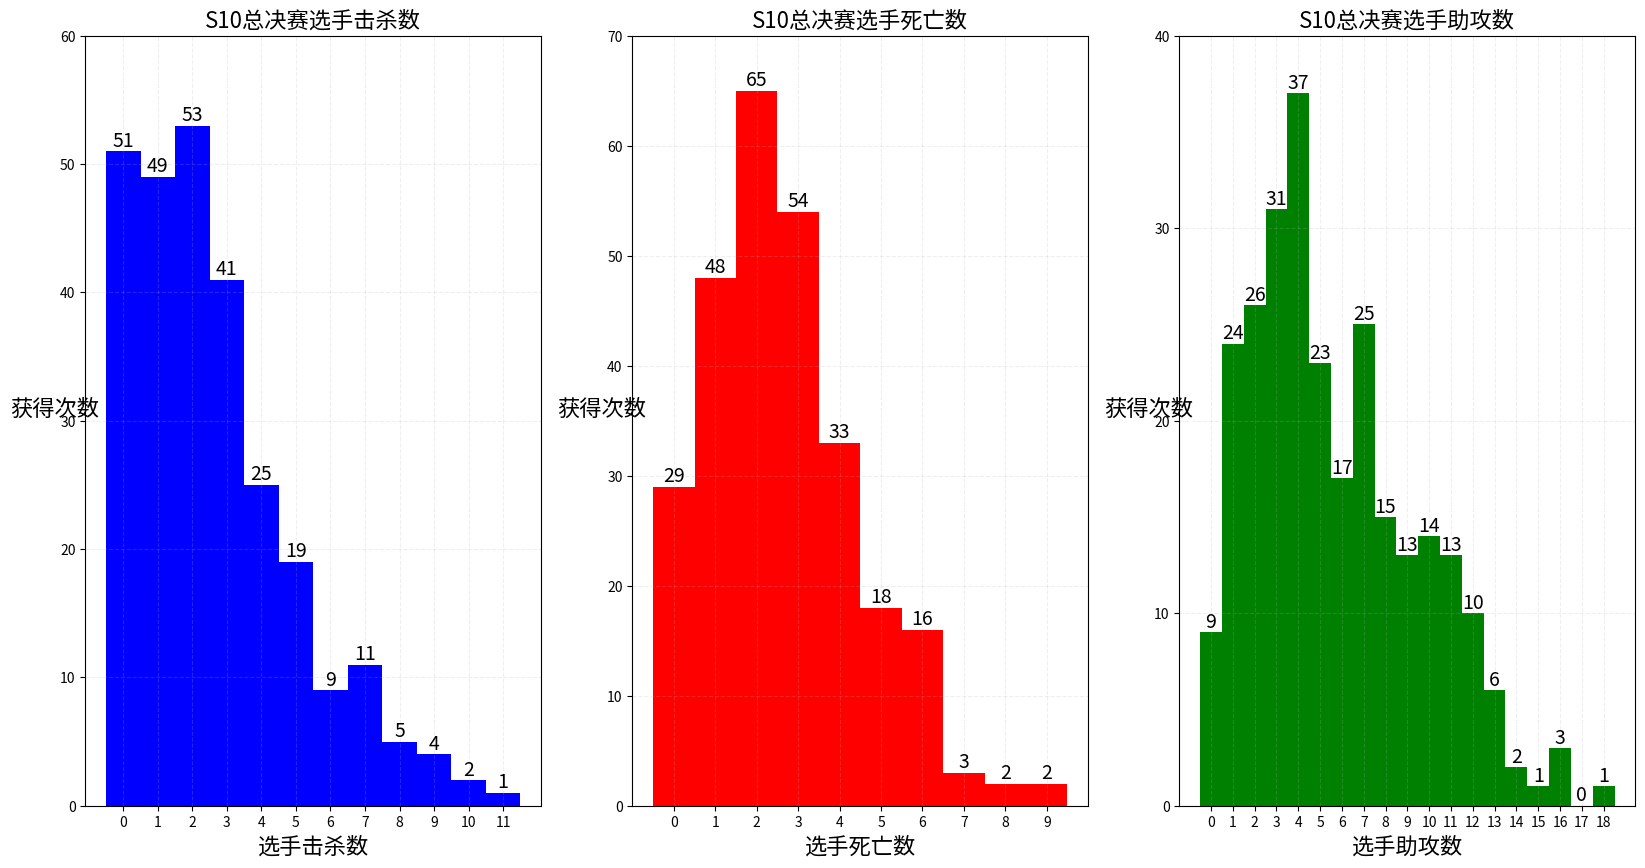

Recreate this plot in Python.
# coding=utf-8
data = {
    "DWG-DRX1": [[(3, 2, 4), (2, 0, 4), (1, 0, 1), (3, 1, 4), (0, 0, 4)],
                 [(2, 3, 1), (0, 2, 1), (1, 0, 0), (0, 2, 1), (0, 2, 2)]],
    "DWG-DRX2": [[(1, 2, 8), (6, 1, 5), (2, 1, 8), (3, 1, 7), (0, 2, 7)],
                 [(3, 3, 1), (0, 2, 5), (1, 3, 4), (2, 2, 4), (1, 2, 4)]],
    "DWG-DRX3": [[(2, 2, 10), (7, 0, 6), (5, 0, 8), (3, 1, 6), (4, 4, 4)],
                 [(3, 4, 0), (2, 6, 2), (1, 3, 0), (1, 3, 3), (0, 5, 3)]],
    "SN-JDG1": [[(4, 2, 9), (3, 1, 9), (5, 1, 11), (7, 3, 10), (1, 6, 7)],
                [(3, 5, 8), (1, 5, 7), (2, 5, 7), (7, 2, 6), (0, 3, 10)]],
    "SN-JDG2": [[(7, 2, 12), (7, 2, 14), (2, 0, 16), (9, 0, 12), (1, 4, 13)],
                [(2, 6, 2), (2, 6, 4), (0, 4, 7), (4, 4, 1), (0, 6, 7)]],
    "SN-JDG3": [[(5, 1, 5), (5, 1, 9), (3, 1, 8), (3, 1, 7), (1, 3, 11)],
                [(0, 4, 2), (1, 2, 4), (0, 4, 3), (3, 1, 4), (3, 6, 3)]],
    "SN-JDG4": [[(2, 2, 4), (3, 2, 5), (1, 0, 10), (7, 1, 5), (0, 2, 12)],
                [(2, 3, 1), (2, 3, 3), (1, 3, 4), (0, 2, 6), (2, 2, 3)]],
    "TES-FNC1": [[(2, 3, 8), (4, 2, 6), (2, 0, 8), (6, 0, 8), (1, 0, 10)],
                 [(0, 3, 3), (1, 3, 3), (4, 0, 0), (0, 6, 2), (0, 3, 3)]],
    "TES-FNC2": [[(0, 2, 10), (8, 1, 4), (4, 0, 6), (4, 1, 5), (1, 2, 13)],
                 [(3, 2, 3), (1, 4, 5), (1, 2, 3), (0, 2, 6), (1, 7, 1)]],
    "TES-FNC3": [[(3, 1, 4), (3, 1, 9), (3, 1, 7), (7, 1, 2), (0, 2, 12)],
                 [(0, 4, 3), (2, 6, 4), (2, 3, 2), (2, 0, 4), (0, 3, 3)]],
    "TES-FNC4": [[(1, 2, 7), (10, 1, 7), (6, 2, 5), (0, 4, 16), (1, 4, 12)],
                 [(2, 3, 3), (3, 1, 5), (1, 4, 8), (4, 3, 5), (3, 7, 5)]],
    "TES-FNC5": [[(1, 2, 1), (4, 1, 6), (4, 0, 6), (4, 1, 5), (0, 1, 6)],
                 [(2, 2, 1), (2, 3, 1), (0, 4, 1), (0, 1, 2), (0, 3, 2)]],
    "G2-GEN1": [[(4, 0, 7), (2, 2, 11), (4, 1, 11), (6, 1, 6), (3, 0, 10)],
                [(0, 5, 2), (3, 4, 1), (1, 3, 2), (0, 4, 1), (0, 3, 2)]],
    "G2-GEN2": [[(3, 3, 14), (4, 3, 12), (11, 0, 11), (9, 2, 13), (1, 3, 15)],
                [(3, 8, 1), (2, 5, 3), (2, 6, 5), (4, 4, 2), (0, 5, 7)]],
    "G2-GEN3": [[(2, 5, 11), (7, 2, 10), (6, 3, 13), (7, 3, 11), (1, 1, 18)],
                [(4, 5, 8), (2, 6, 7), (5, 4, 6), (3, 2, 6), (0, 6, 7)]],
    "DWG-G21": [[(4, 0, 12), (7, 2, 9), (4, 2, 11), (6, 0, 9), (1, 2, 8)],
                [(1, 5, 1), (3, 5, 2), (2, 5, 3), (0, 2, 3), (0, 5, 4)]],
    "DWG-G22": [[(4, 2, 7), (5, 1, 9), (6, 2, 11), (7, 3, 9), (3, 1, 11)],
                [(0, 7, 1), (0, 4, 4), (4, 4, 2), (3, 4, 1), (1, 6, 2)]],
    "DWG-G23": [[(3, 1, 9), (6, 2, 5), (5, 2, 6), (8, 2, 7), (0, 3, 13)],
                [(1, 3, 3), (3, 3, 4), (1, 4, 3), (2, 3, 3), (3, 9, 4)]],
    "DWG-G24": [[(5, 0, 3), (2, 0, 7), (2, 0, 10), (2, 1, 3), (4, 1, 4)],
                [(0, 5, 1), (1, 3, 0), (0, 3, 1), (1, 2, 1), (0, 2, 1)]],
    "SN-TES1": [[(5, 1, 5), (3, 1, 6), (1, 0, 4), (2, 3, 3), (0, 2, 3)],
                [(2, 4, 0), (0, 1, 4), (1, 2, 2), (4, 2, 0), (0, 2, 4)]],
    "SN-TES2": [[(5, 1, 4), (1, 2, 5), (3, 1, 7), (3, 3, 4), (0, 0, 7)],
                [(2, 1, 2), (1, 3, 5), (2, 5, 4), (2, 2, 0), (0, 1, 5)]],
    "SN-TES3": [[(3, 0, 7), (2, 2, 4), (2, 1, 4), (5, 2, 4), (1, 2, 7)],
                [(0, 3, 3), (2, 3, 3), (3, 1, 1), (0, 4, 4), (2, 2, 2)]],
    "SN-TES4": [[(5, 2, 4), (1, 3, 16), (8, 1, 8), (6, 4, 9), (1, 8, 13)],
                [(1, 2, 10), (9, 5, 4), (1, 4, 9), (5, 6, 10), (2, 4, 12)]],
    "DWG-SN1": [[(2, 2, 11), (5, 3, 9), (8, 1, 11), (4, 2, 12), (2, 4, 7)],
                [(1, 5, 5), (5, 4, 4), (3, 3, 2), (2, 3, 3), (1, 6, 3)]],
    "DWG-SN2": [[(10, 1, 4), (2, 1, 10), (3, 3, 11), (3, 3, 10), (2, 4, 7)],
                [(0, 4, 8), (5, 4, 2), (5, 6, 2), (2, 3, 5), (0, 3, 9)]],
    "DWG-SN3": [[(3, 3, 10), (5, 2, 8), (3, 3, 3), (5, 1, 6), (0, 2, 8)],
                [(3, 6, 5), (1, 2, 2), (4, 3, 2), (2, 3, 3), (1, 2, 6)]],
    "DWG-SN4": [[(2, 0, 12), (8, 0, 7), (1, 3, 5), (9, 1, 5), (4, 3, 4)],
                [(2, 9, 1), (1, 5, 2), (2, 2, 0), (2, 4, 2), (0, 4, 3)]],
}


# import matplotlib.pyplot as plt
# import numpy as np
#
#
# up_kill = [value[0][0][0] for value in data.values()] + [value[1][0][0] for value in data.values()]
# wild_kill = [value[0][1][0] for value in data.values()] + [value[1][1][0] for value in data.values()]
# mid_kill = [value[0][2][0] for value in data.values()] + [value[1][2][0] for value in data.values()]
# down_kill = [value[0][3][0] for value in data.values()] + [value[1][3][0] for value in data.values()]
# aux_kill = [value[0][4][0] for value in data.values()] + [value[1][4][0] for value in data.values()]
# kills = up_kill + wild_kill + mid_kill + down_kill + aux_kill
# plt.figure(figsize=(10, 10), dpi=100)
# distance = 1
# group_num = int((max(kills)-min(kills)+1) / distance)
# plt.hist(kills, bins=np.arange(group_num+1)-0.5, range=(0, 12))
# plt.xticks(range(group_num), fontsize=14)
# plt.yticks(range(0, 70, 10), fontsize=14)
# count = [kills.count(i) for i in range(max(kills)+1)]
# for a, b in zip(range(max(kills)+1), count):
#     plt.text(a, b, '%.0f' % b, ha='center', va='bottom', fontsize=14)
# plt.grid(linestyle="--", alpha=0.5)
# plt.xlabel("选手击杀数", fontsize=16)
# plt.ylabel("获得次数", fontsize=16, rotation=0)
# plt.title("S10总决赛选手击杀数", fontsize=16)
# plt.show()


import matplotlib.pyplot as plt
import numpy as np


up_kill = [value[0][0][0] for value in data.values()] + [value[1][0][0] for value in data.values()]
wild_kill = [value[0][1][0] for value in data.values()] + [value[1][1][0] for value in data.values()]
mid_kill = [value[0][2][0] for value in data.values()] + [value[1][2][0] for value in data.values()]
down_kill = [value[0][3][0] for value in data.values()] + [value[1][3][0] for value in data.values()]
aux_kill = [value[0][4][0] for value in data.values()] + [value[1][4][0] for value in data.values()]
up_die = [value[0][0][1] for value in data.values()] + [value[1][0][1] for value in data.values()]
wild_die = [value[0][1][1] for value in data.values()] + [value[1][1][1] for value in data.values()]
mid_die = [value[0][2][1] for value in data.values()] + [value[1][2][1] for value in data.values()]
down_die = [value[0][3][1] for value in data.values()] + [value[1][3][1] for value in data.values()]
aux_die = [value[0][4][1] for value in data.values()] + [value[1][4][1] for value in data.values()]
up_assists = [value[0][0][2] for value in data.values()] + [value[1][0][2] for value in data.values()]
wild_assists = [value[0][1][2] for value in data.values()] + [value[1][1][2] for value in data.values()]
mid_assists = [value[0][2][2] for value in data.values()] + [value[1][2][2] for value in data.values()]
down_assists = [value[0][3][2] for value in data.values()] + [value[1][3][2] for value in data.values()]
aux_assists = [value[0][4][2] for value in data.values()] + [value[1][4][2] for value in data.values()]
kills = up_kill + wild_kill + mid_kill + down_kill + aux_kill
deaths = up_die + wild_die + mid_die + down_die + aux_die
assists = up_assists + wild_assists + mid_assists + down_assists + aux_assists
distance = 1
kill_group_num = int((max(kills)-min(kills)+1) / distance)
death_group_num = int((max(deaths)-min(deaths)+1) / distance)
assists_group_num = int((max(assists)-min(assists)+1) / distance)
kill_count = [kills.count(i) for i in range(max(kills)+1)]
death_count = [deaths.count(i) for i in range(max(deaths)+1)]
assists_count = [assists.count(i) for i in range(max(assists)+1)]
data = [kills, deaths, assists]
group_num = [kill_group_num, death_group_num, assists_group_num]
counts = [kill_count, death_count, assists_count]
data_name = ['击杀', '死亡', '助攻']
color = ['b', 'r', 'g']
fig, axs = plt.subplots(nrows=1, ncols=3, figsize=(20, 10), dpi=100)
for i in range(3):
    axs[i].hist(data[i], bins=np.arange(group_num[i]+1)-0.5, range=(0, max(data[i])+1), color=color[i])
    axs[i].set_xticks(range(group_num[i]))
    axs[i].set_yticks(range(0, max(counts[i])+10, 10))
    for a, b in zip(range(max(data[i])+1), counts[i]):
        axs[i].text(a, b, '%.0f' % b, ha='center', va='bottom', fontsize=14)
    axs[i].grid(linestyle="--", alpha=0.2)
    axs[i].set_xlabel("选手{}数".format(data_name[i]), fontsize=16)
    axs[i].set_ylabel("获得次数", fontsize=16, rotation=0)
    axs[i].set_title("S10总决赛选手{}数".format(data_name[i]), fontsize=16)
plt.show()
